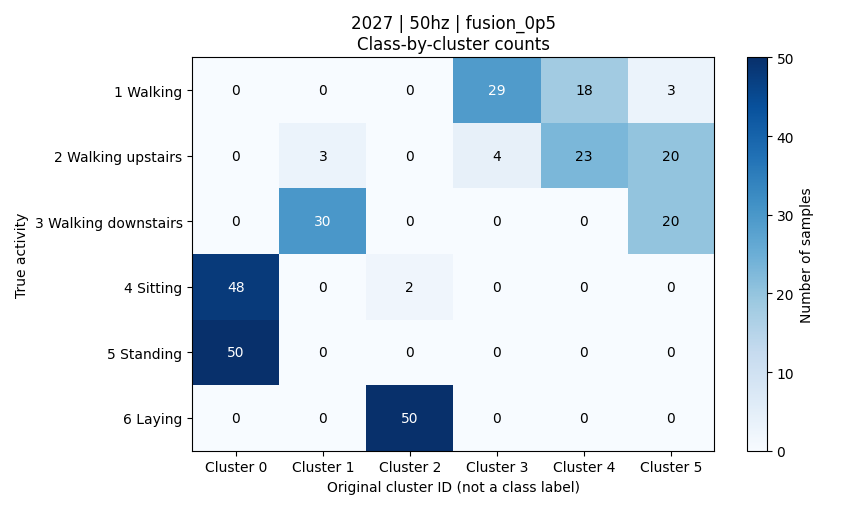

The data file committed next to this chart (first rows):
activity, activity_name, cluster_0, cluster_1, cluster_2, cluster_3, cluster_4, cluster_5, total
1, 平地走路, 0, 0, 0, 29, 18, 3, 50
2, 上楼, 0, 3, 0, 4, 23, 20, 50
3, 下楼, 0, 30, 0, 0, 0, 20, 50
4, 坐着, 48, 0, 2, 0, 0, 0, 50
5, 站着, 50, 0, 0, 0, 0, 0, 50
6, 躺着, 0, 0, 50, 0, 0, 0, 50
